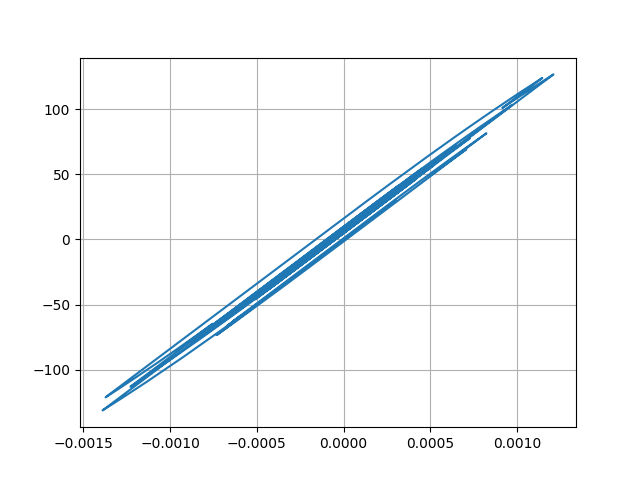

The file beside this chart, header and first rows:
Desplacment, Force
0.0, 0.0
7.399129803342986e-06, 0.7399
2.2907243474512073e-05, 2.291
3.4747447799822706e-05, 3.475
3.587833303531347e-05, 3.588
2.6637743298506532e-05, 2.664
1.3262073632081136e-05, 1.326
3.6396654811544036e-06, 0.3638
1.8457296894951867e-06, 0.1844
6.8086955967301e-06, 0.6807
1.4009471598724088e-05, 1.401
1.8293416698652298e-05, 1.829
1.6831586466903177e-05, 1.683
1.1190680452222603e-05, 1.119
6.975338439001229e-06, 0.6974
8.804930407595803e-06, 0.8803
1.6911459420570202e-05, 1.691
2.7429622601059163e-05, 2.743
3.525308113464901e-05, 3.525
3.660188713498375e-05, 3.66
2.9655365745170447e-05, 2.965
1.7065706495777794e-05, 1.706
4.263834974479526e-06, 0.4261
-4.05682520140833e-06, -0.406
-7.3143659172675105e-06, -0.7318
-7.620912936882606e-06, -0.7624
-5.945562179831857e-06, -0.5949
-3.250042475416567e-06, -0.3253
4.355558471723056e-07, 0.04324
4.460520010661639e-06, 0.4457
6.577346696680737e-06, 0.6574
5.413020729505853e-06, 0.541
2.2035608692163934e-06, 0.22
-1.4115512209672634e-06, -0.1415
-5.676829779915866e-06, -0.568
-1.173504184144407e-05, -1.174
-2.201856560263477e-05, -2.202
-3.6418285659997084e-05, -3.642
-5.1381553308405876e-05, -5.138
-6.220858637921017e-05, -6.22
-6.48009470197588e-05, -6.48
-5.951557988021695e-05, -5.951
-5.0692547724382256e-05, -5.069
-4.306059179726701e-05, -4.306
-3.53615178089862e-05, -3.536
-2.5627077660095315e-05, -2.562
-1.4045501889287981e-05, -1.404
-4.386397865207736e-06, -0.4381
-6.6071603629323275e-06, -0.6602
-2.490869521823503e-05, -2.49
-5.394695797637485e-05, -5.394
-8.178854844963138e-05, -8.177
-9.606962169446104e-05, -9.604
-9.315220412202215e-05, -9.312
-8.172571447158833e-05, -8.169
-7.406500079773309e-05, -7.403
-7.655399319334503e-05, -7.652
-8.769279889875858e-05, -8.765
-0.0001002, -10.01
-0.0001049, -10.49
... 2,941 more rows
